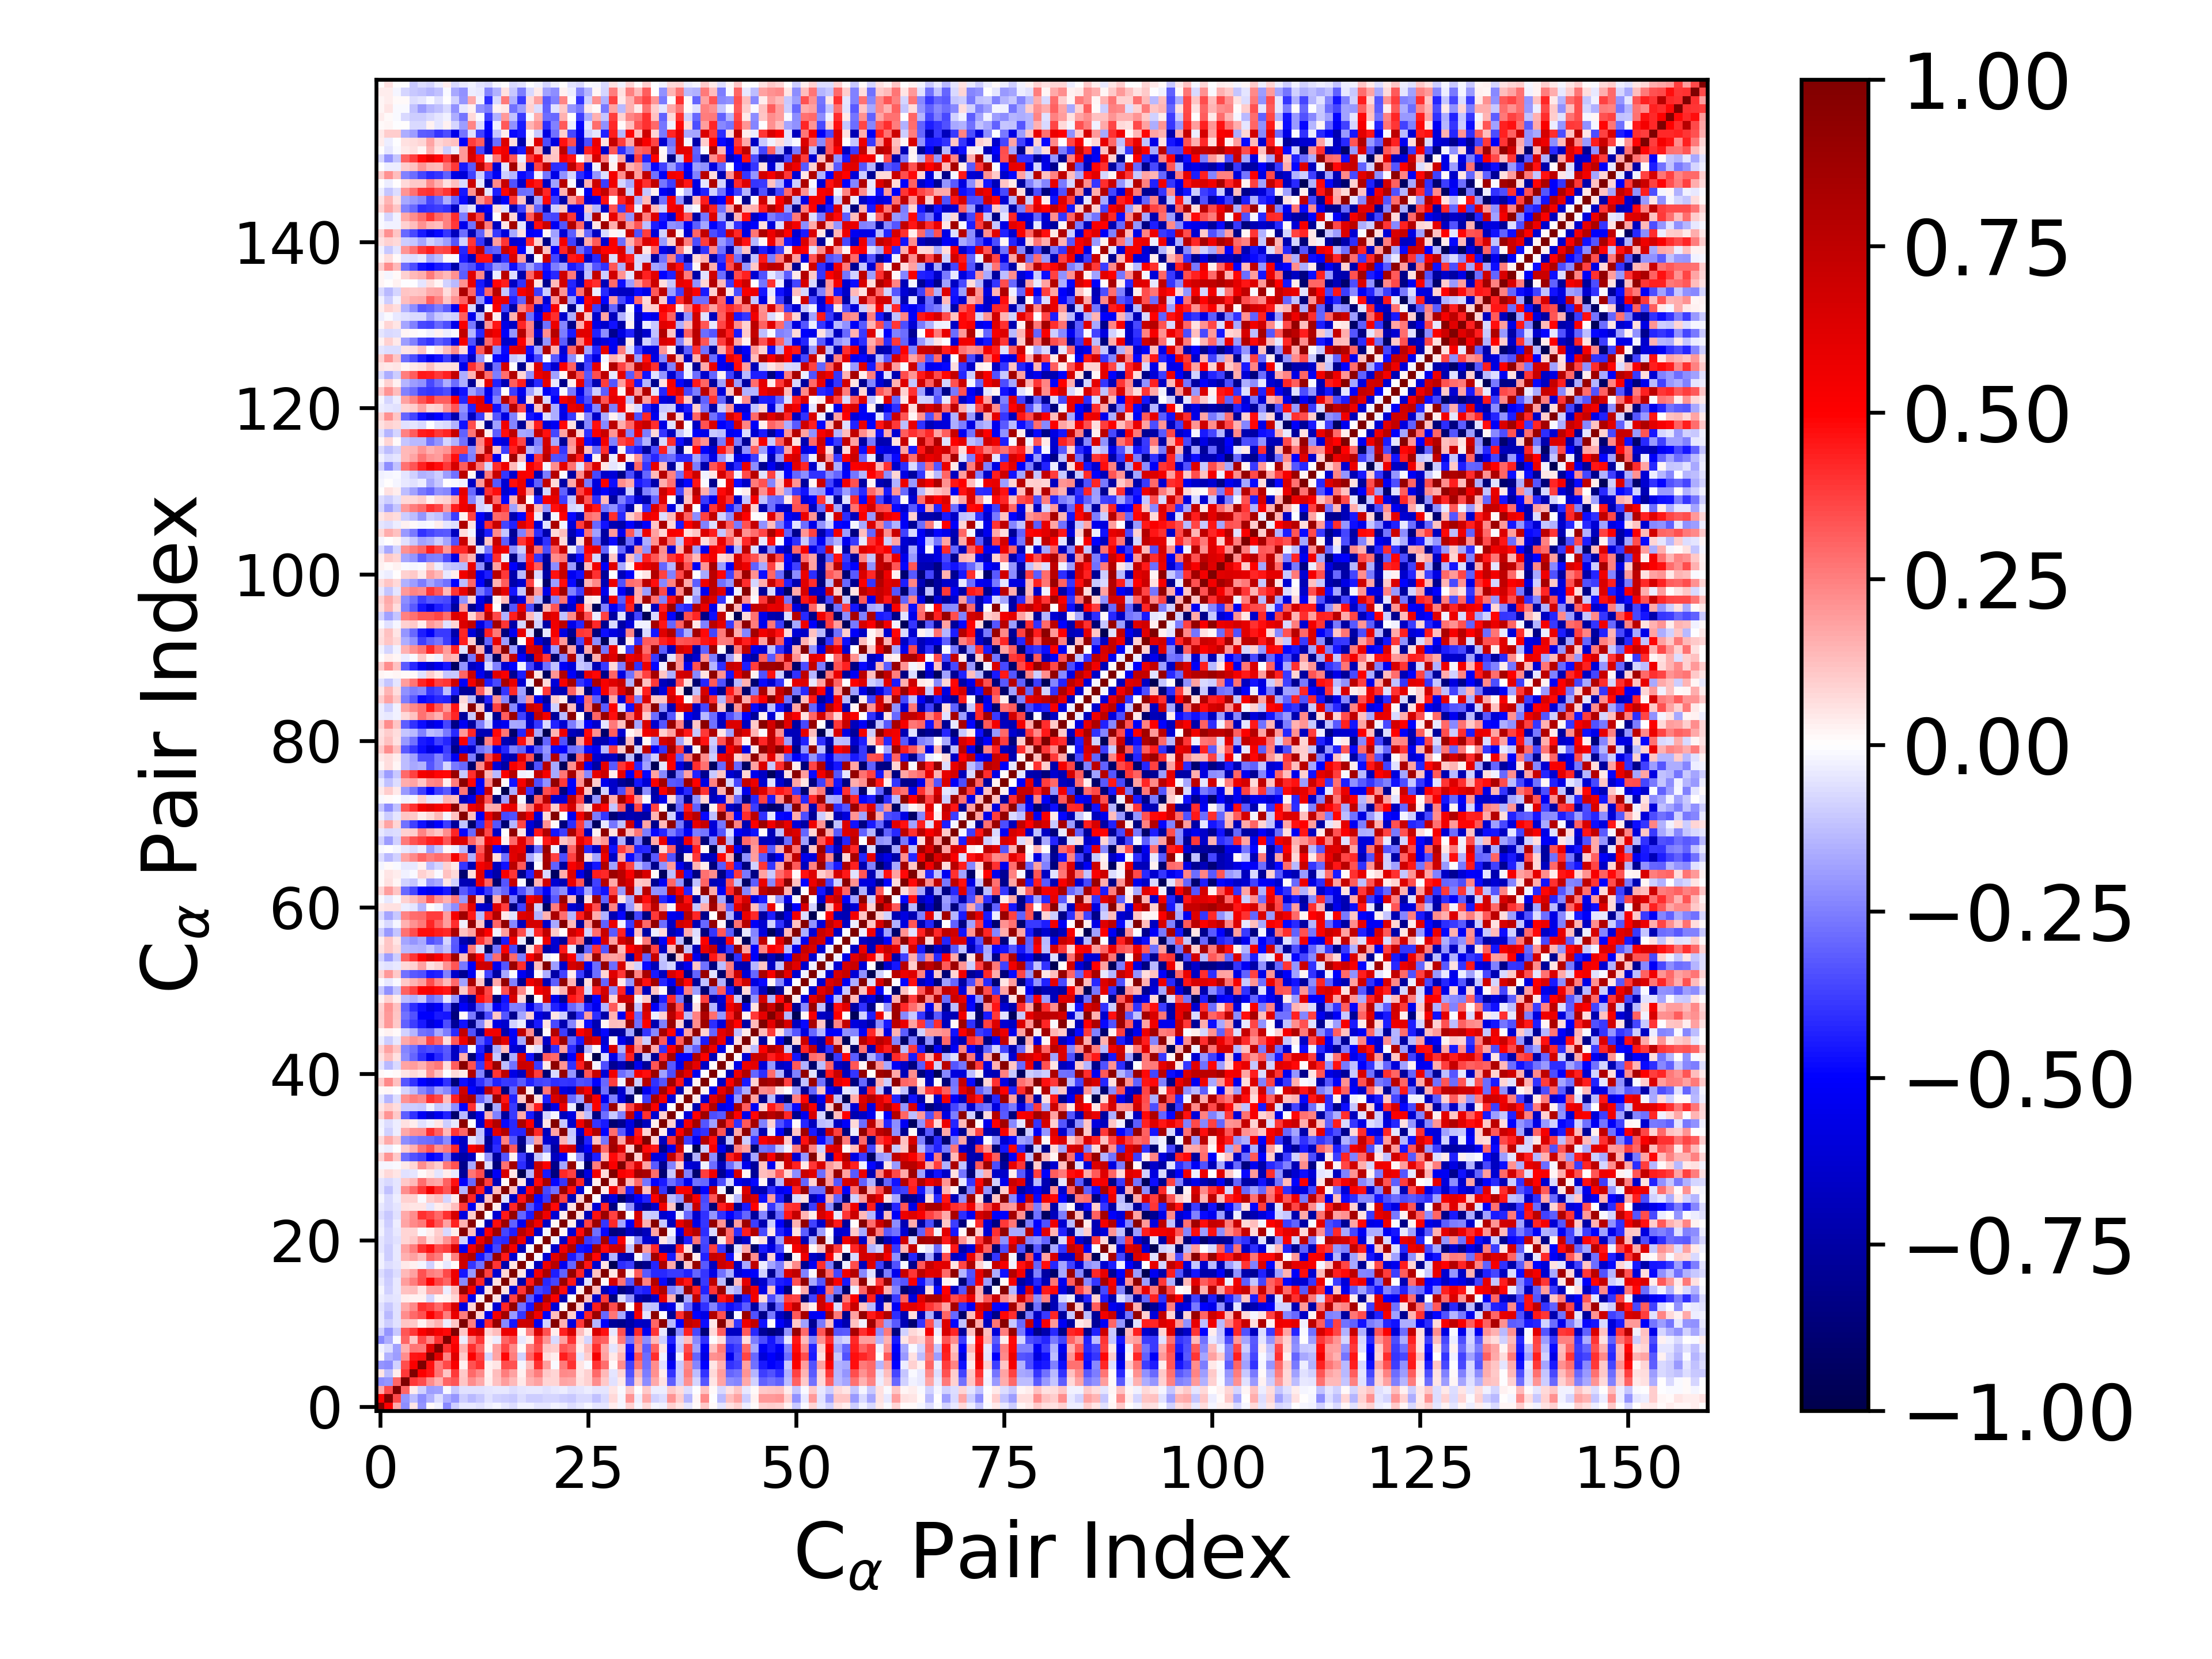

Source data for this figure (header and first rows):
1.000000000000000000e+00, 5.070657516964532929e-01, 1.666405167714904711e-01, -2.226580311519363309e-01, 4.902405634193382489e-02, -2.104589335141492101e-01, 1.416595230901264088e-02, -3.111865134391938320e-02, -2.269688799531624779e-01, -1.014499051144177599e-01, -4.155833685529455174e-02, -4.213599782905619318e-02, -5.701265672604947238e-02, -3.878898316129347074e-02, -2.271806203950803640e-02, -4.133467069473035355e-02, -6.678072964508276199e-02, -3.081650768699186610e-02, -2.816206814596626182e-02, -5.014160996473905618e-02, -5.284800589299185059e-02, -2.658305146765189628e-02, -3.375869918361969896e-02, -6.343926944060053474e-02
5.070657516964532929e-01, 1.000000000000000000e+00, 3.570721956712255007e-01, -2.095902290254456346e-01, -1.290852375301836663e-01, -2.214830093350066975e-01, -1.497966798127884080e-01, -6.526639597964745132e-02, -1.602620485201466383e-01, -2.075252374397952293e-01, -9.749661905356529767e-02, -1.360935334285136855e-01, -1.049042998831408030e-01, -6.173895612087048484e-02, -8.940183963328039718e-02, -9.711966005368670440e-02, -1.026125615665186841e-01, -6.645201724642582630e-02, -9.533155334301188222e-02, -9.800674934058080379e-02, -8.345983242126525647e-02, -8.100565970422672624e-02, -9.493992967412291650e-02, -1.054322456428066768e-01
1.666405167714904711e-01, 3.570721956712255007e-01, 1.000000000000000000e+00, 3.018421089969686166e-01, 3.713515018495863740e-02, -9.229259984569551656e-02, -1.891113025904841982e-01, -1.853697062797241002e-01, -8.327449748687076533e-03, -1.071593423253423133e-01, -5.493730377188710962e-02, -6.033550332743198297e-02, -6.128633108304978871e-02, -5.201192881680331143e-02, -4.111351780583084869e-02, -3.964072851221948912e-02, -6.413015882061784412e-02, -4.905768662684335812e-02, -3.949070421909563894e-02, -4.374986613873690228e-02, -6.155033311513474770e-02, -4.554768689403657783e-02, -3.530273122390684137e-02, -6.058887974071861665e-02
-2.226580311519363309e-01, -2.095902290254456346e-01, 3.018421089969686166e-01, 1.000000000000000000e+00, 3.877610877016716695e-01, 3.508022242392324630e-01, 2.221426583411525990e-01, 1.515780770152510837e-01, 3.000815834735547916e-01, 3.327808172591838476e-01, 1.120804223869702881e-01, 2.245352126003471449e-01, 1.661005902057642314e-01, 3.465676456991033383e-02, 1.232451745247290509e-01, 1.896960523294603795e-01, 1.382715305014974583e-01, 4.142692645148826625e-02, 1.503237378965477655e-01, 1.817334988478661872e-01, 8.572033934114176024e-02, 8.480455106953631306e-02, 1.768313199587531470e-01, 1.649977444030332474e-01
4.902405634193382489e-02, -1.290852375301836663e-01, 3.713515018495863740e-02, 3.877610877016716695e-01, 1.000000000000000000e+00, 5.089927821612154624e-01, 4.543457476712591814e-01, 2.689224242258711484e-01, 1.095018802606531755e-01, 3.892265641433894641e-01, 1.085115202485369690e-01, 2.938938252311220634e-01, 2.328170328461566241e-01, 3.120127950049069940e-02, 1.325257969655869450e-01, 2.508017231225169175e-01, 1.835696222496895347e-01, 2.706250943006956525e-02, 1.799314387851338737e-01, 2.513857606719792637e-01, 1.025369269071415013e-01, 7.855279817436344736e-02, 2.290181467602852849e-01, 2.254166805794216577e-01
-2.104589335141492101e-01, -2.214830093350066975e-01, -9.229259984569551656e-02, 3.508022242392324630e-01, 5.089927821612154624e-01, 1.000000000000000000e+00, 4.668225881847409275e-01, 2.627126283359344505e-01, 3.577476175656420510e-01, 5.156915726950950241e-01, 3.033309319162835055e-02, 3.360947612448216271e-01, 4.042951274870213441e-01, 2.771199118302379236e-02, 4.846392226124023039e-02, 3.473696473272529506e-01, 3.389964731413906418e-01, -2.250276991312582034e-02, 1.293940052495135828e-01, 4.021037029631343018e-01, 1.912769023844476390e-01, -1.437940970618055425e-02, 2.595431302122330752e-01, 3.990669044560001266e-01
1.416595230901264088e-02, -1.497966798127884080e-01, -1.891113025904841982e-01, 2.221426583411525990e-01, 4.543457476712591814e-01, 4.668225881847409275e-01, 1.000000000000000000e+00, 6.120963042941709453e-01, 2.346485552001517649e-01, 6.194100456522518838e-01, 1.069066222116864806e-01, 5.127217113106481428e-01, 3.714502582701054156e-01, -8.054726838874867734e-02, 1.758783382396839068e-01, 4.896215252016451469e-01, 2.504514616980611508e-01, -8.716935986420694393e-02, 3.013952205956394459e-01, 4.664831911656335262e-01, 6.494561553100973439e-02, 3.820499133992998064e-02, 4.408884420498799250e-01, 3.667659408371389262e-01
-3.111865134391938320e-02, -6.526639597964745132e-02, -1.853697062797241002e-01, 1.515780770152510837e-01, 2.689224242258711484e-01, 2.627126283359344505e-01, 6.120963042941709453e-01, 1.000000000000000000e+00, 4.014395117799243184e-01, 5.302974974022656163e-01, 1.559974547188802130e-01, 4.067720957077611832e-01, 2.954842966358249834e-01, 1.591136982892585316e-02, 1.827490274564122774e-01, 3.613874983904671323e-01, 2.278209484510674843e-01, 1.433471223447098895e-02, 2.570010661923958772e-01, 3.446624111168296034e-01, 1.110406506690632816e-01, 1.004146102472610463e-01, 3.315338175266201448e-01, 2.947174488002360371e-01
-2.269688799531624779e-01, -1.602620485201466383e-01, -8.327449748687076533e-03, 3.000815834735547916e-01, 1.095018802606531755e-01, 3.577476175656420510e-01, 2.346485552001517649e-01, 4.014395117799243184e-01, 1.000000000000000000e+00, 4.842497249424273509e-01, -3.822611506460612402e-02, 2.510296598373431554e-01, 3.914248539899712886e-01, 2.887823231977728125e-02, -3.695020091697720499e-02, 2.983881340815839889e-01, 3.541097681887372950e-01, -3.969505620430863885e-02, 3.523078079487147740e-02, 3.776118596029653940e-01, 2.095330679553686626e-01, -7.452198004769237938e-02, 1.834373102767871688e-01, 4.010218178894404684e-01
-1.014499051144177599e-01, -2.075252374397952293e-01, -1.071593423253423133e-01, 3.327808172591838476e-01, 3.892265641433894641e-01, 5.156915726950950241e-01, 6.194100456522518838e-01, 5.302974974022656163e-01, 4.842497249424273509e-01, 1.000000000000000000e+00, 1.142446562733493015e-01, 5.787215428602073830e-01, 6.538108161141159558e-01, 8.231853518136476866e-02, 1.280061726758689455e-01, 5.719655702283668042e-01, 5.585131840699412153e-01, 1.057025222748901941e-02, 2.440521537006846986e-01, 6.473670364852673886e-01, 3.374915596678768615e-01, 3.460148885666478741e-02, 4.365205730117910909e-01, 6.489129845494373550e-01
-4.155833685529455174e-02, -9.749661905356529767e-02, -5.493730377188710962e-02, 1.120804223869702881e-01, 1.085115202485369690e-01, 3.033309319162835055e-02, 1.069066222116864806e-01, 1.559974547188802130e-01, -3.822611506460612402e-02, 1.142446562733493015e-01, 1.000000000000000000e+00, 2.537672788407807078e-01, -5.829807994586968523e-01, 4.150882104888659607e-01, 9.136885860421106731e-01, -2.297101708168339251e-01, -4.579598798974805485e-01, 6.894934043252319844e-01, 6.954776166447029784e-01, -5.431764857860853501e-01, -8.990000695064948033e-02, 9.754037121741556682e-01, 1.560443233347827696e-01, -5.866467094259139037e-01
-4.213599782905619318e-02, -1.360935334285136855e-01, -6.033550332743198297e-02, 2.245352126003471449e-01, 2.938938252311220634e-01, 3.360947612448216271e-01, 5.127217113106481428e-01, 4.067720957077611832e-01, 2.510296598373431554e-01, 5.787215428602073830e-01, 2.537672788407807078e-01, 1.000000000000000000e+00, 8.339655560357346620e-02, -5.488673750312630384e-01, 5.346504165578771506e-01, 8.542973035040998253e-01, -2.010082628313638320e-01, -3.917819561836939912e-01, 8.049468915873138064e-01, 5.544709614626459615e-01, -5.080144856471801029e-01, 1.280664589190793623e-01, 9.611415082760655926e-01, 1.002767167087876415e-01
-5.701265672604947238e-02, -1.049042998831408030e-01, -6.128633108304978871e-02, 1.661005902057642314e-01, 2.328170328461566241e-01, 4.042951274870213441e-01, 3.714502582701054156e-01, 2.954842966358249834e-01, 3.914248539899712886e-01, 6.538108161141159558e-01, -5.829807994586968523e-01, 8.339655560357346620e-02, 1.000000000000000000e+00, 2.484434290740855644e-02, -6.185078304488835776e-01, 4.236923857759060108e-01, 9.212913777152389461e-01, -2.739104577525380280e-01, -4.593176474306811530e-01, 8.001633154903899925e-01, 5.784411646154774544e-01, -6.089819166622199020e-01, 1.207762658115139887e-02, 9.876868460243021230e-01
-3.878898316129347074e-02, -6.173895612087048484e-02, -5.201192881680331143e-02, 3.465676456991033383e-02, 3.120127950049069940e-02, 2.771199118302379236e-02, -8.054726838874867734e-02, 1.591136982892585316e-02, 2.887823231977728125e-02, 8.231853518136476866e-02, 4.150882104888659607e-01, -5.488673750312630384e-01, 2.484434290740855644e-02, 1.000000000000000000e+00, 5.826415801512066506e-02, -7.317765681278062262e-01, 3.738416312465449587e-01, 9.262529567410540121e-01, -3.177521795262777116e-01, -5.130179830932785068e-01, 8.076443971273737921e-01, 5.083806249565469004e-01, -7.054286274502212795e-01, 1.195653761493789546e-03
-2.271806203950803640e-02, -8.940183963328039718e-02, -4.111351780583084869e-02, 1.232451745247290509e-01, 1.325257969655869450e-01, 4.846392226124023039e-02, 1.758783382396839068e-01, 1.827490274564122774e-01, -3.695020091697720499e-02, 1.280061726758689455e-01, 9.136885860421106731e-01, 5.346504165578771506e-01, -6.185078304488835776e-01, 5.826415801512066506e-02, 1.000000000000000000e+00, 5.821803156918139988e-02, -6.300136017998920757e-01, 3.911872079815069125e-01, 9.021556700386531569e-01, -3.651262439269802873e-01, -4.060497974001669452e-01, 8.711473911803252479e-01, 4.719613117885177456e-01, -6.173370241016467030e-01
-4.133467069473035355e-02, -9.711966005368670440e-02, -3.964072851221948912e-02, 1.896960523294603795e-01, 2.508017231225169175e-01, 3.473696473272529506e-01, 4.896215252016451469e-01, 3.613874983904671323e-01, 2.983881340815839889e-01, 5.719655702283668042e-01, -2.297101708168339251e-01, 8.542973035040998253e-01, 4.236923857759060108e-01, -7.317765681278062262e-01, 5.821803156918139988e-02, 1.000000000000000000e+00, 8.368115420869882970e-02, -7.275325765862146188e-01, 4.476890233238425831e-01, 8.647647094225916486e-01, -4.162146863423995535e-01, -3.655490639613066528e-01, 8.852104310596223824e-01, 4.472741856728000842e-01
-6.678072964508276199e-02, -1.026125615665186841e-01, -6.413015882061784412e-02, 1.382715305014974583e-01, 1.835696222496895347e-01, 3.389964731413906418e-01, 2.504514616980611508e-01, 2.278209484510674843e-01, 3.541097681887372950e-01, 5.585131840699412153e-01, -4.579598798974805485e-01, -2.010082628313638320e-01, 9.212913777152389461e-01, 3.738416312465449587e-01, -6.300136017998920757e-01, 8.368115420869882970e-02, 1.000000000000000000e+00, 5.376090220292103344e-02, -6.226697915736881805e-01, 5.355614390294899385e-01, 8.341969959129850176e-01, -4.431361588968981691e-01, -3.090142651315935796e-01, 9.128986653588615496e-01
-3.081650768699186610e-02, -6.645201724642582630e-02, -4.905768662684335812e-02, 4.142692645148826625e-02, 2.706250943006956525e-02, -2.250276991312582034e-02, -8.716935986420694393e-02, 1.433471223447098895e-02, -3.969505620430863885e-02, 1.057025222748901941e-02, 6.894934043252319844e-01, -3.917819561836939912e-01, -2.739104577525380280e-01, 9.262529567410540121e-01, 3.911872079815069125e-01, -7.275325765862146188e-01, 5.376090220292103344e-02, 1.000000000000000000e+00, -8.224477155779508220e-03, -6.878734193050403123e-01, 5.639895360271522939e-01, 7.754900445157544286e-01, -5.435591540572326519e-01, -2.991757372887766109e-01
-2.816206814596626182e-02, -9.533155334301188222e-02, -3.949070421909563894e-02, 1.503237378965477655e-01, 1.799314387851338737e-01, 1.293940052495135828e-01, 3.013952205956394459e-01, 2.570010661923958772e-01, 3.523078079487147740e-02, 2.440521537006846986e-01, 6.954776166447029784e-01, 8.049468915873138064e-01, -4.593176474306811530e-01, -3.177521795262777116e-01, 9.021556700386531569e-01, 4.476890233238425831e-01, -6.226697915736881805e-01, -8.224477155779508220e-03, 1.000000000000000000e+00, -1.501087338552764376e-02, -6.317555025352312725e-01, 6.030583509633434813e-01, 7.904582664977428674e-01, -4.493277090479160241e-01
-5.014160996473905618e-02, -9.800674934058080379e-02, -4.374986613873690228e-02, 1.817334988478661872e-01, 2.513857606719792637e-01, 4.021037029631343018e-01, 4.664831911656335262e-01, 3.446624111168296034e-01, 3.776118596029653940e-01, 6.473670364852673886e-01, -5.431764857860853501e-01, 5.544709614626459615e-01, 8.001633154903899925e-01, -5.130179830932785068e-01, -3.651262439269802873e-01, 8.647647094225916486e-01, 5.355614390294899385e-01, -6.878734193050403123e-01, -1.501087338552764376e-02, 1.000000000000000000e+00, 5.852166245283420970e-03, -6.463876114297499864e-01, 5.571374456179936097e-01, 8.184229592409909548e-01
-5.284800589299185059e-02, -8.345983242126525647e-02, -6.155033311513474770e-02, 8.572033934114176024e-02, 1.025369269071415013e-01, 1.912769023844476390e-01, 6.494561553100973439e-02, 1.110406506690632816e-01, 2.095330679553686626e-01, 3.374915596678768615e-01, -8.990000695064948033e-02, -5.080144856471801029e-01, 5.784411646154774544e-01, 8.076443971273737921e-01, -4.060497974001669452e-01, -4.162146863423995535e-01, 8.341969959129850176e-01, 5.639895360271522939e-01, -6.317555025352312725e-01, 5.852166245283420970e-03, 1.000000000000000000e+00, -1.680794215445693268e-02, -6.601901181559556298e-01, 5.586006933475783365e-01
-2.658305146765189628e-02, -8.100565970422672624e-02, -4.554768689403657783e-02, 8.480455106953631306e-02, 7.855279817436344736e-02, -1.437940970618055425e-02, 3.820499133992998064e-02, 1.004146102472610463e-01, -7.452198004769237938e-02, 3.460148885666478741e-02, 9.754037121741556682e-01, 1.280664589190793623e-01, -6.089819166622199020e-01, 5.083806249565469004e-01, 8.711473911803252479e-01, -3.655490639613066528e-01, -4.431361588968981691e-01, 7.754900445157544286e-01, 6.030583509633434813e-01, -6.463876114297499864e-01, -1.680794215445693268e-02, 1.000000000000000000e+00, 1.864816982730885600e-02, -6.249813755263045056e-01
-3.375869918361969896e-02, -9.493992967412291650e-02, -3.530273122390684137e-02, 1.768313199587531470e-01, 2.290181467602852849e-01, 2.595431302122330752e-01, 4.408884420498799250e-01, 3.315338175266201448e-01, 1.834373102767871688e-01, 4.365205730117910909e-01, 1.560443233347827696e-01, 9.611415082760655926e-01, 1.207762658115139887e-02, -7.054286274502212795e-01, 4.719613117885177456e-01, 8.852104310596223824e-01, -3.090142651315935796e-01, -5.435591540572326519e-01, 7.904582664977428674e-01, 5.571374456179936097e-01, -6.601901181559556298e-01, 1.864816982730885600e-02, 1.000000000000000000e+00, 3.249962979996968288e-02
-6.343926944060053474e-02, -1.054322456428066768e-01, -6.058887974071861665e-02, 1.649977444030332474e-01, 2.254166805794216577e-01, 3.990669044560001266e-01, 3.667659408371389262e-01, 2.947174488002360371e-01, 4.010218178894404684e-01, 6.489129845494373550e-01, -5.866467094259139037e-01, 1.002767167087876415e-01, 9.876868460243021230e-01, 1.195653761493789546e-03, -6.173370241016467030e-01, 4.472741856728000842e-01, 9.128986653588615496e-01, -2.991757372887766109e-01, -4.493277090479160241e-01, 8.184229592409909548e-01, 5.586006933475783365e-01, -6.249813755263045056e-01, 3.249962979996968288e-02, 1.000000000000000000e+00
-3.975702077379886235e-02, -7.187296260460281083e-02, -5.422774299582880375e-02, 5.492596892797933089e-02, 4.836635001597671540e-02, 5.323878543272420744e-02, -5.439369700439770916e-02, 3.557485421616275734e-02, 5.527643798110522255e-02, 1.294972628811049964e-01, 3.864398186648295153e-01, -5.331784169131210671e-01, 8.205217089637036054e-02, 9.856332242393296417e-01, 3.705075070637563889e-02, -6.975197163422689473e-01, 4.223951396373192835e-01, 9.115121609077484477e-01, -3.331241802889683967e-01, -4.660849744370573200e-01, 8.386065095498744792e-01, 4.819798466082753086e-01, -6.998003936357133359e-01, 5.502687123838807814e-02
-1.823388925239022990e-02, -7.249255353819700209e-02, -3.705641225214680035e-02, 8.724444352391620694e-02, 8.827792267581897889e-02, -1.168655271824653452e-02, 1.013324143397755367e-01, 1.258870075531579591e-01, -8.238896832361143618e-02, 3.210385797618042075e-02, 9.347602848642789786e-01, 4.277184531544222512e-01, -6.928101354534882406e-01, 1.224912209918966738e-01, 9.794712667203711032e-01, -5.622244136102156481e-02, -6.673326224249068739e-01, 4.555919116176825323e-01, 8.539052264365342149e-01, -4.781483841454333694e-01, -3.902431543113164536e-01, 9.076926201733283017e-01, 3.741735475670715516e-01, -6.967877165149455321e-01
-5.455652210250820644e-02, -1.247974796294304550e-01, -5.140871988098450612e-02, 2.214478601255102375e-01, 2.914491074829211326e-01, 3.938648214588333918e-01, 5.381394669717856072e-01, 4.096081293379796873e-01, 3.306687122546841939e-01, 6.512768132883812733e-01, -1.410807750535994776e-01, 8.852633053753100612e-01, 4.403654741159541697e-01, -6.420695825292361825e-01, 1.292599805727017437e-01, 9.792708244734938949e-01, 1.196033172324257599e-01, -6.326724045561612497e-01, 4.893847362249805766e-01, 8.528521575979219893e-01, -3.521707956274596207e-01, -2.780452365542217530e-01, 8.904475866319222499e-01, 4.639990437029588577e-01
-5.215032849205743226e-02, -7.479534147964035651e-02, -4.971883315911784090e-02, 1.031403718309019946e-01, 1.392577339593511210e-01, 2.847959170534126727e-01, 1.831590486854523525e-01, 1.671420172027363871e-01, 3.073525235742365913e-01, 4.658857130393105894e-01, -5.128120512342114745e-01, -2.966655027348788498e-01, 8.949240860560390143e-01, 3.800630407804175825e-01, -6.947823338034603280e-01, 1.206339297334167726e-02, 9.823136137777217503e-01, 4.827742785113171842e-02, -7.027125698481464511e-01, 4.843385085593743256e-01, 8.409675691569670208e-01, -4.872629373348631443e-01, -3.921241046738703773e-01, 8.877959142083835520e-01
3.264460325360102333e-02, 7.324107302132561170e-02, 5.300688638198417652e-02, -5.996972764109338716e-02, -4.791185219434179743e-02, 1.220231018134455662e-02, 4.528460770810875669e-02, -4.938262937337132424e-02, 3.723344301648590093e-02, -4.045370048071638552e-02, -7.870836893987845917e-01, 2.667558530774618020e-01, 3.489427219175001427e-01, -8.597904562804905559e-01, -5.235928682192049211e-01, 6.497672176613259465e-01, 4.983381636757015787e-02, -9.777003033797622145e-01, -1.462391151750667695e-01, 6.853200998976043401e-01, -4.526204426126780311e-01, -8.577764957266278412e-01, 4.157803373697628868e-01, 3.709740552248514955e-01
-2.177826858550546349e-02, -1.572960836832892548e-02, -9.834680898390815024e-03, 4.600789009311189587e-02, 7.878968044904179069e-02, 2.260081614963353747e-01, 1.475739781211569956e-01, 9.708513601793378189e-02, 2.605174435075894301e-01, 3.413375360558877358e-01, -8.201221216576831674e-01, -1.676198904300817416e-01, 9.113729890560254843e-01, -6.933776886001369322e-02, -8.585762699314678503e-01, 2.801949849737280229e-01, 8.544914251637938385e-01, -4.104364291454918878e-01, -6.975829389482738341e-01, 7.066259333405497944e-01, 5.098180790069888335e-01, -8.257460702788657070e-01, -1.747912612951398881e-01, 9.125937986815421121e-01
8.716214808758937505e-02, 2.032982713900421678e-01, 1.050943333913651190e-01, -2.856636700156727771e-01, -3.421192598060520673e-01, -3.732422203619374379e-01, -4.945057868220995023e-01, -4.638978084350509623e-01, -2.722613264460452820e-01, -6.777638590147817554e-01, -7.456176187306351455e-01, -6.731611107857526921e-01, 3.547982356855413147e-03, -2.060061656579662837e-01, -7.660803659506681962e-01, -3.308539749276556696e-01, 2.955636178191240263e-02, -3.759301785401527596e-01, -7.417412728192469551e-01, -1.116623820332025563e-01, -2.735819862685670567e-02, -6.753632123506422280e-01, -5.281892523120217398e-01, 4.359184645321821476e-03
-1.667573739115234266e-02, -3.731649492608732355e-02, -4.066604210918736174e-03, 1.010008653923318150e-01, 1.535110892280996120e-01, 2.714156832390198226e-01, 3.384302007001016577e-01, 2.156781295660727682e-01, 2.606611142214943500e-01, 4.148092512490873518e-01, -6.512385998952361366e-01, 5.259312887051084129e-01, 6.394825952094392862e-01, -7.281909299510053168e-01, -4.069488625967727646e-01, 8.703796207609088009e-01, 3.266777536900885015e-01, -8.724051907708052500e-01, -9.679617800961059365e-03, 9.420264835550771210e-01, -2.350449345184242589e-01, -7.538985450577972980e-01, 5.912351619738733799e-01, 6.615860143682057437e-01
7.788584358596516155e-02, 1.704773453050771603e-01, 1.020008600378291413e-01, -2.208786492182476802e-01, -2.543410351163206684e-01, -2.796512947914560065e-01, -2.834167857567059801e-01, -3.188897468945176006e-01, -2.208721744881877169e-01, -5.343721295880184963e-01, -6.663086680790698546e-01, -4.696217466476915875e-02, -1.166721016952785850e-01, -7.878980081335230645e-01, -4.408243702712684176e-01, 2.451119698575222605e-01, -3.263794653764804377e-01, -8.194677358982382920e-01, -1.868447641269131432e-01, 1.952916332407725053e-01, -6.181831764560508091e-01, -6.861709681094941837e-01, 1.531557069878292099e-01, -9.846235899543531733e-02
-2.266496931932997574e-02, -8.936107173906826517e-02, -3.462822172881534905e-02, 1.675362610164095323e-01, 2.176757664669409509e-01, 2.239385343392538141e-01, 4.088005189610122714e-01, 3.084391769364510649e-01, 1.362690632175886096e-01, 3.913469064795517816e-01, 3.032786081022142977e-01, 9.515575023945836985e-01, -1.231288523447465894e-01, -6.340765212001250317e-01, 6.023841920927442972e-01, 7.959197278940564058e-01, -4.144841643393663566e-01, -4.255941837765402913e-01, 8.722009307492394337e-01, 4.176382565262329316e-01, -6.859930952358608280e-01, 1.728797422611311196e-01, 9.724970037410051171e-01, -1.036606053600394595e-01
-2.570090567707515941e-02, -6.378934591053055103e-02, -3.877669928601197580e-02, 5.842419723438891516e-02, 3.904067336380103587e-02, -6.020137251097473774e-02, -3.077854051846231828e-02, 4.786428619055454331e-02, -1.008010072573465865e-01, -4.582883746659988100e-02, 9.425615877228488149e-01, -3.979852608042139944e-03, -6.251851308914480043e-01, 5.801681651950734153e-01, 8.016594999831179180e-01, -4.808962596166400649e-01, -4.202584753606771750e-01, 8.273844466437362266e-01, 4.962586730405660340e-01, -7.225896415046357824e-01, 4.832988145188928109e-02, 9.790168274122079684e-01, -1.079917045501720546e-01, -6.401932913138946857e-01
9.178879695617761514e-02, 2.053168285209940047e-01, 1.020270739631718021e-01, -3.188246854074957559e-01, -4.034741544066968721e-01, -5.284106426837545945e-01, -6.443525045867410928e-01, -5.417538801983506902e-01, -4.359294109670844852e-01, -9.072419712147760107e-01, -1.342816504737041894e-01, -7.908177142674974736e-01, -5.647658274276941004e-01, 1.540262461436346098e-01, -2.480463436126196242e-01, -7.716956713216548414e-01, -3.861953448655525145e-01, 1.703751210497840840e-01, -4.508282576919294682e-01, -7.380292894664339798e-01, -8.267968483448354111e-02, -2.316743639993440809e-02, -6.856193549698224032e-01, -5.746210836386875798e-01
5.102361838106510283e-02, 9.852345028530502813e-02, 6.928677586023646029e-02, -9.678999684197933662e-02, -9.886775480339338174e-02, -1.032909584922932084e-01, -2.416644732322529091e-02, -1.090730693541006463e-01, -8.929723153733487573e-02, -2.215958555354802517e-01, -4.946640271183052606e-01, 4.037933938160227498e-01, -6.349643267870752616e-02, -9.731916907959429208e-01, -1.648381979582203560e-01, 6.200642909858029572e-01, -3.857228140050948384e-01, -9.337491373455917287e-01, 1.949068753937377163e-01, 4.386207028259797580e-01, -7.963176968434317882e-01, -5.746112784320219768e-01, 5.817541731552157147e-01, -3.830337816716267163e-02
-5.363170513141947426e-02, -1.443443884692171830e-01, -6.732190545993234354e-02, 2.149757200615955155e-01, 2.550813560239222344e-01, 2.336062468252006474e-01, 3.994270405275444635e-01, 3.532050040427518467e-01, 1.288062112936053938e-01, 4.306451988842703860e-01, 7.360045673258470700e-01, 8.245637316900837899e-01, -3.027762951348968445e-01, -1.706596216513439068e-01, 8.953593110529213250e-01, 4.600225045143752634e-01, -4.345236062140935274e-01, 1.033198012881190314e-01, 9.644954974874875298e-01, 6.031876717321214137e-02, -4.392736070840467799e-01, 6.421545578389008524e-01, 7.633306494188247804e-01, -2.948812659464703501e-01
1.324962081637870437e-02, 2.198128557564180130e-02, -6.866060686930684645e-04, -7.981401607000995768e-02, -1.271904704772712502e-01, -2.418130377004046316e-01, -3.021650433285609783e-01, -1.803680993596483428e-01, -2.340715617016733974e-01, -3.574522503200089352e-01, 6.850522044784158604e-01, -4.949605005125781720e-01, -6.128515255190393196e-01, 7.575361593859645248e-01, 4.346916036227303493e-01, -8.528966922621066260e-01, -2.973609091388367820e-01, 9.020882655105663117e-01, 3.361983251964410779e-02, -9.228488715205214188e-01, 2.656975974882336278e-01, 7.842986884602662911e-01, -5.737985492867456738e-01, -6.354924987314050089e-01
1.059500591931972491e-01, 2.306452200358911353e-01, 1.199848192116640122e-01, -3.288594548619712676e-01, -3.991075448920221591e-01, -4.958273769109582396e-01, -5.739447225688877330e-01, -5.288948134391242561e-01, -4.019576641817325102e-01, -8.729188906133531489e-01, -4.726573203358461761e-01, -5.667352403478876921e-01, -4.026815904552540903e-01, -3.071727046097681435e-01, -4.342625692758218525e-01, -3.831042416153788155e-01, -3.934176801946512869e-01, -3.275764557418298639e-01, -4.330772146838279268e-01, -3.674595543487987892e-01, -3.535751550310732849e-01, -4.076490993308118371e-01, -3.918378721203487070e-01, -3.998169997784795093e-01
1.022912127881822099e-02, -3.620075067760013688e-03, 1.164197993872614564e-02, 4.702375307549237771e-02, 7.407436682936531513e-02, 5.277660615828817792e-02, 2.148838599034778862e-01, 1.249929909313522436e-01, -2.178664459696733231e-03, 7.146974913414182173e-02, 4.267787046722893579e-02, 8.031208976562094204e-01, -2.351142758074285521e-01, -8.697670354312407870e-01, 3.979517062482161305e-01, 7.556445851351152321e-01, -5.654904653471893861e-01, -6.759929498448935536e-01, 7.214217815045652626e-01, 3.760148903171868784e-01, -8.904888952747221920e-01, -7.437570507093409222e-02, 9.067797162263175892e-01, -2.100107179926974654e-01
-5.342352345625388937e-02, -1.400501171309931625e-01, -7.583056066449492261e-02, 1.769341825871339757e-01, 1.949853322293096936e-01, 1.513493158070137456e-01, 2.296109874389643535e-01, 2.624709033616481335e-01, 6.285240514799501910e-02, 3.149868501275103205e-01, 9.600534669380036412e-01, 3.431149265197906417e-01, -3.881195366903239519e-01, 4.582974205986425908e-01, 8.841810170440688177e-01, -1.250540709898282643e-01, -2.762782826446948392e-01, 6.973113495208870249e-01, 6.850329974702398239e-01, -3.871257473331902177e-01, 3.937131348418176219e-02, 9.446397625820790456e-01, 2.047364834653649379e-01, -3.984936958869187973e-01
5.601678497368205167e-02, 1.250874958175364760e-01, 5.631716380172692438e-02, -2.260268778513373489e-01, -2.997080451059959127e-01, -4.060085883640285331e-01, -5.439418648309061188e-01, -4.156389330173871355e-01, -3.353162774079351260e-01, -6.682674814953197817e-01, 1.601364250422650237e-01, -8.750960218842737115e-01, -4.748725400940125851e-01, 6.260611822520635306e-01, -1.045448866784978587e-01, -9.784716303113670799e-01, -1.577296383085064757e-01, 6.290499922131710386e-01, -4.631951358319803536e-01, -8.702002421594935422e-01, 3.180409026873435296e-01, 2.938362741798455913e-01, -8.741609629094494460e-01, -4.961272884852896414e-01
9.267631343817930856e-02, 1.860553521090218543e-01, 1.109239382748620495e-01, -2.384226145024248844e-01, -2.809407742697435095e-01, -3.704361749341812948e-01, -3.476829914493873575e-01, -3.692657967835409338e-01, -3.213324201198342611e-01, -6.642057924869010366e-01, -3.975581494108403335e-01, -1.400453432800290859e-02, -4.318559607478582030e-01, -7.547790340469240356e-01, -1.636683079413473463e-01, 1.268709048305626808e-01, -6.156271566492558245e-01, -6.732759264721769332e-01, 2.835886037665108148e-02, -6.089053076990656038e-02, -7.819963594468709589e-01, -4.106923035059540372e-01, 1.892032608968611529e-01, -4.151224841207108440e-01
-3.360834172508366663e-02, -1.010598021472126490e-01, -4.491036983539258010e-02, 1.650579997571909041e-01, 2.070359768579672632e-01, 1.807892603984751212e-01, 3.636037345575159341e-01, 2.950800525578443079e-01, 6.925092617415241902e-02, 3.230222226666533691e-01, 5.552877115704490940e-01, 8.863572847145889666e-01, -3.189772261201226367e-01, -4.433281808736995178e-01, 7.994508352995007838e-01, 6.032754640349641262e-01, -5.348616272425089635e-01, -1.710900409783186749e-01, 9.670460929452270316e-01, 1.698181438705296253e-01, -6.530076514900151619e-01, 4.431610890964917115e-01, 8.826477897969502440e-01, -3.045754936092070486e-01
1.163308975414573641e-02, 2.842993846393396598e-02, 1.236312216194463028e-02, -9.274693145902639102e-02, -1.472051168484597161e-01, -2.794734975828830348e-01, -2.942435852801535967e-01, -1.689992493233614390e-01, -2.543738797111218530e-01, -4.203150590024639088e-01, 7.303848960873536855e-01, -3.406007604384440057e-01, -7.551641920666823937e-01, 5.490924407769948168e-01, 5.530976963038426453e-01, -7.214588423122542116e-01, -5.054568584647588514e-01, 7.575205654348996509e-01, 2.192184113779160615e-01, -9.087281800527770015e-01, 7.973458800139214542e-03, 7.997797400818541513e-01, -3.806171319844007805e-01, -7.705826712054097971e-01
9.332649696076401880e-02, 2.027755128802533613e-01, 1.045086684767185803e-01, -3.088828866713238530e-01, -3.807234125628590760e-01, -4.530666445137005449e-01, -5.985448441854114288e-01, -5.311137830763874579e-01, -3.463593291533100249e-01, -7.813189196428265149e-01, -4.652066506899027454e-01, -8.274209277483329794e-01, -2.324321523517496046e-01, 7.444743682645205141e-02, -5.730453051719515134e-01, -6.342522754059424228e-01, -9.212255233771447782e-02, -3.269747744605532719e-02, -6.974308287957485808e-01, -4.527528478845228577e-01, 6.105333842747951573e-02, -3.583280167692447504e-01, -7.168146410476963215e-01, -2.393517694227842163e-01
1.013092751548207715e-01, 1.991930299405592908e-01, 1.124265886652119628e-01, -2.788985848102424892e-01, -3.406786100800931472e-01, -5.019471556870550577e-01, -5.066508854854709920e-01, -4.502580902752973957e-01, -4.599400278521817986e-01, -8.655834678443317109e-01, 1.130153834993941411e-02, -2.603405313043957170e-01, -7.953769061551861919e-01, -3.494193774681860765e-01, 1.142071002617941061e-01, -3.283942013808425764e-01, -8.105295870475880404e-01, -1.751841692986390864e-01, 8.889207184618667934e-02, -5.753348069922922248e-01, -6.642609439671171012e-01, 4.820428010073690012e-02, -9.710947692925639418e-02, -7.900343042911802671e-01
9.271447280068349783e-02, 2.073263506106102494e-01, 1.190966994857537431e-01, -3.084028172257827216e-01, -4.065844038180928544e-01, -4.718087811304714219e-01, -5.772999012962884979e-01, -5.185427712695650504e-01, -3.311938457115524703e-01, -8.123951586035003114e-01, -5.103691748320026145e-01, -6.500379261138250486e-01, -3.002581686472164946e-01, -1.880505531391747920e-01, -5.181411823311131704e-01, -4.451988200852159405e-01, -2.481461771710339326e-01, -2.529459345410315918e-01, -5.509064381067848570e-01, -3.530899662678867457e-01, -1.919638586966652127e-01, -4.318055545372224691e-01, -5.006613634400327584e-01, -2.958645052324896940e-01
2.620587289661066924e-02, 8.758037511649117979e-02, 3.155720047358352015e-02, -1.310734921128723918e-01, -1.537958066552799485e-01, -1.035078039462639932e-01, -2.817453349510933847e-01, -2.403223671846445031e-01, -3.948121828046676635e-02, -2.095485094724404418e-01, -6.452068403548283371e-01, -8.007121170669043719e-01, 4.700951191794263129e-01, 3.765077722728528697e-01, -8.640898967601484681e-01, -4.645089544001322901e-01, 6.454092197339192927e-01, 7.110696343831598987e-02, -9.782235333976841973e-01, 3.236203332269029344e-04, 6.791647510572640378e-01, -5.478555387441911284e-01, -7.997045024423756754e-01, 4.570894326493465942e-01
-1.056044905336412237e-01, -2.124101448529770453e-01, -1.136008882188192098e-01, 3.057731626074483011e-01, 3.722742255634132746e-01, 5.127190453014088822e-01, 5.327523454544030868e-01, 4.792446081983325890e-01, 4.587924455004140922e-01, 8.956012863705724580e-01, 1.033671566992840074e-01, 3.280406261002494772e-01, 7.321435784956008552e-01, 3.636183441458812893e-01, 7.009697661707357808e-03, 3.421173556484802813e-01, 7.457573953549093693e-01, 2.278424594097853417e-01, 2.221757026474575902e-02, 5.387097339211375235e-01, 6.266626127393895018e-01, 6.074033261428020414e-02, 1.562093230530985088e-01, 7.262275009846546059e-01
-1.157727173436696490e-02, -3.912815365266742590e-02, -9.149450763773825379e-03, 1.020403581151371475e-01, 1.467675057069670053e-01, 1.903815840787405900e-01, 3.447499398950473193e-01, 2.275900354198882036e-01, 1.401820432393244276e-01, 2.925160619329231770e-01, -1.842159657035270237e-01, 8.382301045246647320e-01, 1.170201155220268602e-01, -8.891844342883347130e-01, 1.660147151002445420e-01, 9.217549637088148229e-01, -2.475984686636915344e-01, -8.040498484972767868e-01, 5.561061764413784969e-01, 6.739739759989354928e-01, -7.074756996785938057e-01, -3.148242683905666528e-01, 9.232851935742202309e-01, 1.420423940551258646e-01
8.395265815901005457e-02, 1.991815603099644783e-01, 1.067221798673432531e-01, -2.747970777327172209e-01, -3.217830633548071084e-01, -3.422223942314817635e-01, -4.470351961083520731e-01, -4.321068281388946719e-01, -2.445339882272975773e-01, -6.473868854666045003e-01, -7.992455046236460747e-01, -5.354815627823288349e-01, 2.569952869678668317e-02, -3.737580447281731999e-01, -7.536638389784252601e-01, -1.706311670468203257e-01, -1.434542456928333994e-02, -5.316640264222232126e-01, -6.577455464166480636e-01, 1.032349715710657867e-02, -1.566096792295895990e-01, -7.489983472714131230e-01, -3.711125688318321347e-01, 3.230313540821912188e-02
-4.449962649333843306e-02, -6.009310392636336984e-02, -4.483160974872099636e-02, 7.141127691618032181e-02, 8.644301258120988540e-02, 1.845232557003985974e-01, 5.500662088571200287e-02, 8.861923255068140937e-02, 2.167999375144089302e-01, 3.285384519919978819e-01, -2.607403468584685857e-01, -5.146641935814210145e-01, 6.764030554031340570e-01, 6.944508943266091139e-01, -5.488020965263159523e-01, -3.335710801819619653e-01, 8.931972658545306309e-01, 4.097886953780544572e-01, -7.188405339339610789e-01, 1.266373026034879890e-01, 9.748616235085236781e-01, -1.925962542867031002e-01, -6.408345928862835272e-01, 6.589115223215077366e-01
-8.723450432307239266e-02, -1.936158559214350705e-01, -9.972251454500412338e-02, 3.106007293935411084e-01, 3.940856545415274415e-01, 5.083646936853266629e-01, 6.452276118829909368e-01, 5.340747011043441850e-01, 4.139127349035104930e-01, 8.728999422190907298e-01, 1.265859366779586437e-01, 8.541153993243938425e-01, 5.091893957967573714e-01, -2.625353658675403379e-01, 2.823112830857041899e-01, 8.314432752372186153e-01, 2.935225485020759306e-01, -2.542481329935729062e-01, 5.177144603471666162e-01, 7.511062469398951391e-01, -3.851328056530348848e-02, 6.611575106234602456e-03, 7.670706583088529040e-01, 5.197087776453418462e-01
5.741413345216121039e-02, 1.169324258680247280e-01, 7.292440792112707404e-02, -1.390551439486829577e-01, -1.456099442329484850e-01, -1.532457962396651385e-01, -1.039076942405296883e-01, -1.729132087933957784e-01, -1.228123691512535282e-01, -3.316205665548780379e-01, -5.768427095470269883e-01, 2.617291810928532581e-01, -6.836907403876818501e-02, -9.323259991734678120e-01, -2.732732056121230935e-01, 5.097575673689221931e-01, -3.601988382398299549e-01, -9.203620217803787362e-01, 5.980720422848897350e-02, 3.769533014781890068e-01, -7.453237777492619509e-01, -6.365485295233308527e-01, 4.485692660668033072e-01, -4.537895823621880542e-02
3.798247719266317768e-02, 1.144497102174958092e-01, 5.196495593986110578e-02, -1.757837632603081179e-01, -2.084680520989640740e-01, -1.715096484278989253e-01, -3.412759897538143461e-01, -2.998830283904455607e-01, -8.467191522628224332e-02, -3.235765218047753633e-01, -7.144642915551621121e-01, -8.166777607175954579e-01, 4.027453542096886552e-01, 2.609193883730421826e-01, -9.024003896394896529e-01, -4.503020502865084929e-01, 5.526873963655035693e-01, -3.625929373544317658e-02, -9.858215852431088111e-01, -1.116627083324358075e-02, 5.605393397295624913e-01, -6.205410315483307349e-01, -7.804949207298756964e-01, 3.939908764567866539e-01
-9.566446929549458911e-02, -1.970276082066680923e-01, -1.142047157744401353e-01, 2.781188103019103242e-01, 3.450506003878871519e-01, 4.758533888727692340e-01, 4.749265717613168070e-01, 4.431092454880148912e-01, 4.156267926276071556e-01, 8.350232628780256405e-01, 1.244747538223851674e-01, 1.849369654709069610e-01, 7.100923520213722195e-01, 5.031926952798942976e-01, -2.818147473928209537e-02, 1.887151446649979192e-01, 7.823037988249536001e-01, 3.513941913460100208e-01, -7.513706606373857233e-02, 4.274407512237482498e-01, 7.369208545685194123e-01, 1.028672819867108568e-01, 2.037953355018460710e-03, 7.004631898339750418e-01
-2.873781924798263221e-02, -7.375173142361990397e-02, -2.214516142035848068e-02, 1.532334977303688728e-01, 2.147850849981425836e-01, 2.597523991804803201e-01, 4.238607521064643446e-01, 3.058730177034946762e-01, 1.909753444255223587e-01, 4.092534163998585717e-01, -2.950325469626559685e-02, 9.190262871984477000e-01, 1.146210206382203833e-01, -7.926187799187411898e-01, 3.038125754911066290e-01, 9.304143711838833708e-01, -2.327339073847601025e-01, -6.804798974379737686e-01, 6.649411581161720486e-01, 6.575902193754711300e-01, -6.545796166326209864e-01, -1.650513570119209739e-01, 9.690098589138845808e-01, 1.371269220965736779e-01
-7.101602112888459606e-02, -1.788551476790759542e-01, -1.059850519997857371e-01, 2.357876060561591713e-01, 2.848838667191003760e-01, 2.900842403929374536e-01, 3.763225064407163534e-01, 3.823008764153708050e-01, 1.908729269528592343e-01, 5.363411656338399336e-01, 8.623502895261309087e-01, 4.471365396494120237e-01, -1.374597901344895845e-01, 4.411920851412154954e-01, 7.920040801891625737e-01, 4.575013615055465582e-02, -6.017108911693096890e-02, 6.205216497644189255e-01, 6.486753017084322392e-01, -1.498247787302376954e-01, 1.543153995052656824e-01, 8.269318887434232712e-01, 2.862218764361727508e-01, -1.456732714195371758e-01
4.236386859380449760e-02, 6.006662994211599271e-02, 5.947189005101693321e-02, -3.318367021388952259e-02, -4.750158222819690634e-02, -1.414178056086669022e-01, 4.908118372358341586e-03, -2.619687136772843802e-02, -1.481046271489603328e-01, -2.195497406598288792e-01, 3.251546045313906119e-01, 5.897753081911069062e-01, -6.390225396189773699e-01, -6.616544992186094154e-01, 6.126023198904055889e-01, 3.810581308607023376e-01, -8.580138542477989683e-01, -3.701133144221117610e-01, 7.806295966244819473e-01, -8.773889899209363907e-02, -9.413101318850830568e-01, 2.500944153775577217e-01, 6.940858421938481682e-01, -6.205634832997384276e-01
... 99 more rows
